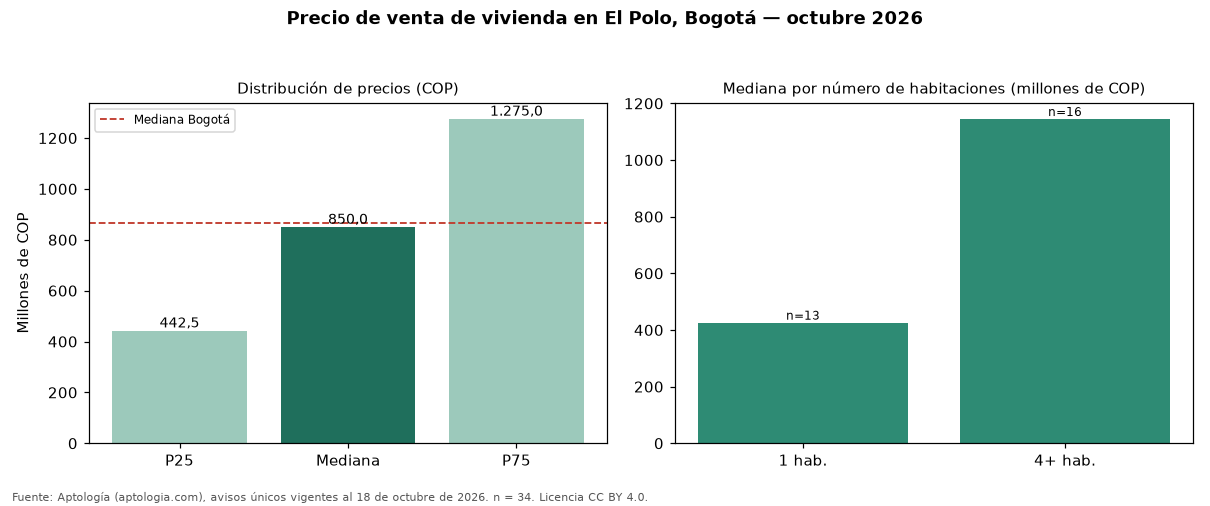

The data file committed next to this chart (first rows):
seccion, metrica, valor_cop, n
precio, p25, 442500000, 34
precio, mediana, 850000000, 34
precio, p75, 1275000000, 34
cop_por_m2, p25, 5514583, 34
cop_por_m2, mediana, 6466151, 34
cop_por_m2, p75, 11150000, 34
area, area_mediana_m2, 145.5, 34
habitaciones, 1, 425894000, 13
habitaciones, 3, 985000000, 4
habitaciones, 4+, 1145000000, 16
administracion, mediana, 263240, 16
estrato, moda, 4, 
parqueadero, porcentaje_con_parqueadero, 58.8, 34
ciudad, mediana_ciudad, 865000000, 54235
ciudad, mediana_cop_por_m2_ciudad, 6557377, 54235
